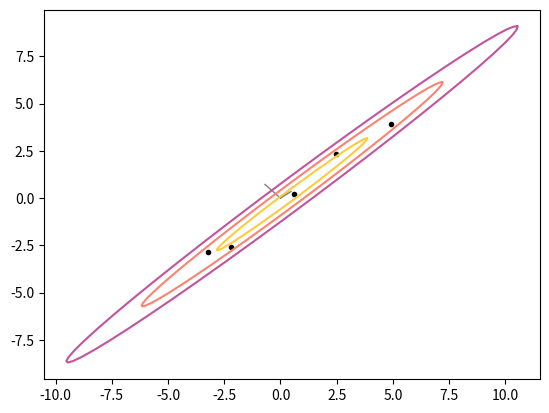

Generate this figure with matplotlib:
import numpy as np
import csv
import matplotlib.pyplot as plt

class Calculator:
    def __init__(self, data: str | np.ndarray, ellipse_res: int = 50) -> None:

        # gather raw data
        if type(data) == str:
            unsorted_data = self.read_from_file(data)
        else:
            unsorted_data = data
        
        # calculate mean (column vector)
        self.__mean = np.mean(unsorted_data, axis = 1, keepdims=True)
        
        #sorting the data based on increasing mahalanobis distance from mean
        temp_covariance = np.cov(unsorted_data)
        temp_basis = np.linalg.cholesky(temp_covariance)

        t_data = np.linalg.inv(temp_basis) @ (unsorted_data - self.__mean)
        indexlist = np.argsort(np.linalg.norm(t_data, axis=0))
        sorted_t_data = t_data[:, indexlist]

        self.__mahal_dists = np.linalg.norm(sorted_t_data, axis=0)
        self.__data = (temp_basis @ sorted_t_data) + self.__mean
        
        # set covariance, dimensions based on SORTED data
        self.__dim = self.__data.shape[0]
        self.__covariance = np.cov(self.__data)

        # ellipsoid matrix
        self.__ellipsoid: np.ndarray = np.linalg.inv(self.__covariance)
        
        # constructing a circle to transform - done ONCE (on initialisation)
        X = np.linspace(0, 2*np.pi, num=ellipse_res)
        Y = np.linspace(0, 2*np.pi, num=ellipse_res)
        
        self.__circle: np.ndarray = np.vstack([np.cos(X), np.sin(Y)])

    def __len__(self) -> int:
        return self.__dim
    
    def get_covariance(self) -> np.ndarray[np.ndarray[float]]:
        return self.__covariance
    
    def get_data(self) -> np.ndarray:
        return self.__data
    
    def get_mean(self) -> np.ndarray:
        return self.__mean
    
    def m_dist(self, point: np.ndarray) -> float:
        return np.sqrt((point - self.__mean.T) @ np.linalg.inv(self.__covariance) @ (point.T - self.__mean))
    
    def get_outliers(self, cutoff: float) -> np.ndarray:
        ind = np.searchsorted(self.__mahal_dists, cutoff)
        return self.__data[:, ind:]

    def read_from_file(self, filename) -> np.ndarray:
        with open(filename) as data_file:
            csv_reader = csv.reader(data_file, delimiter=',')
            line_number = 0
            for row in csv_reader:
                if line_number == 1:
                    data = np.array(row).astype(float)
                else:
                    data = np.vstack([data, np.array(row).astype(float)])
                line_number += 1
        return data.T
    
    def __unit(self, u):
        return u/np.linalg.norm(u)
    
    def __orthonormalise(self, u, v):
        u = self.__unit(u)
        v = self.__unit(v)
        m = self.__unit(u+v)

        u = (m/np.sqrt(2)) + self.__unit(u - np.dot(u, m)*m)/np.sqrt(2)
        v = (m/np.sqrt(2)) + self.__unit(v - np.dot(v, m)*m)/np.sqrt(2)

        return u, v
    
    def plot_on_plane(self, plane: tuple[np.ndarray] | str = "optimised 0", m_dists = [1, 2, 3], show_axes = True, points_only = False, verbose = False):
        # set colours
        plt.rcParams["axes.prop_cycle"] = plt.cycler("color", ["#fecb3e", "#fc8370", "#c2549d", "#7e549e"])

        # set plane
        if type(plane) is str and "optimised" in plane:
            cutoff = float(plane.split()[-1])
            u, v = self.optimise_plane(cutoff=cutoff, verbose=verbose)
            P = np.vstack([u, v])
        elif plane == "random":
            u = np.random.rand(self.__dim) - 0.5
            v = np.random.rand(self.__dim) - 0.5
            u, v = self.__orthonormalise(u, v)
            P = np.vstack([u, v])
        else:
            u, v = self.__orthonormalise(plane[0], plane[1])
            P = np.vstack([u, v])

        # get ellipses
        M = P @ np.linalg.inv(self.__ellipsoid) @ P.T
        J, K, L = M[0, 0], M[0, 1] + M[1, 0], M[1, 1]
        a = (J + L + np.sqrt((J-L)**2 + K**2))/2
        b = J+L-a
        theta = np.arcsin(K/(a-b))/2
        T = np.array([[np.cos(theta), -np.sin(theta)], [np.sin(theta), np.cos(theta)]]) \
            @ np.array([[np.sqrt(a), 0],[0, np.sqrt(b)]])
        proj_mean = P @ self.__mean
        ellipses = [(dist * T @ self.__circle) + proj_mean for dist in m_dists]
        
        # return points
        if points_only:
            return ellipses

        # plot axes
        if show_axes:
            for i in range(self.__dim):
                plt.plot([0, P.T[i][0]], [0, P.T[i][1]], c = "grey", linewidth = 1)

        # plot points
        proj_data = P @ self.__data
        plt.scatter(proj_data[0], proj_data[1], c = "#000000", marker = ".")

        # plot ellipses
        for i in range(len(ellipses)):
            plt.plot(ellipses[i][0], ellipses[i][1])

        plt.show()

    def __num(self, u, v, W):
        C = self.__covariance
        return ((u @ C @ u.T) * ((v @ W)**2)) - (2 * (u @ C @ v.T) * (u @ W) * (v @ W)) + ((v @ C @ v.T) * ((u @ W)**2))

    def __den(self, u, v):
        C = self.__covariance
        return (u @ C @ u.T) * (v @ C @ v.T) - ((u @ C @ v.T)**2)

    def __total_m_dist(self, u, v, W):
        C = self.__covariance
        return np.sum(self.__num(u, v, W))/self.__den(u, v)

    def __d_num(self, m, a, W):
        C = self.__covariance
        return 2 * (a @ C @ a.T) * (m @ W) * W - 2*np.outer(C @ a, (m @ W)*(a @ W)) \
        - 2*(m @ C @ a.T) * (a @ W) * W + 2 * np.outer(C @ m, (a @ W)**2)

    def __d_den(self, m, a):
        C = self.__covariance
        return 2*(a @ C @ a.T)*(C @ m.T) - 2*(m @ C @ a.T)*(C @ a.T)

    def __d_total_m_dist(self, u, v, W):
        C = self.__covariance
        n = np.sum(self.__num(u, v, W))
        d = self.__den(u, v)

        du = (d*np.sum(self.__d_num(u, v, W), axis=1) - n*self.__d_den(u, v))/(d**2)
        dv = (d*np.sum(self.__d_num(v, u, W), axis=1) - n*self.__d_den(v, u))/(d**2)

        size = np.linalg.norm(np.concatenate([du, dv]))
        return du/size, dv/size

    def optimise_plane(self, cutoff = 0, step = 0.001, verbose = False):
        W = self.get_outliers(cutoff)
        u, v = np.identity(self.__dim)[0], np.identity(self.__dim)[1]

        d = self.__total_m_dist(u, v, W)
        prev_d = d - 1

        while d - prev_d > 0:
            if verbose:
                print(f"new total dist: {d}. increment: {d - prev_d}")
            du, dv = self.__d_total_m_dist(u, v, W)
            u, v = self.__orthonormalise(u + step*du, v + step*dv)
            prev_d = d
            d = self.__total_m_dist(u, v, W)

        return u, v



#C = np.array([
#    [1, 0.2, 0.1],
#    [0.2, 1, 0.3],
#    [0.1, 0.3, 1]
#])
u = np.array([0, 1, 0])
v = np.array([0, 0, 1])
P = np.vstack([u, v])
W = np.array([
    [3, 2, .1],
    [4, -7, .3],
    [1, 0, -.2],
    [8, 2, -.1],
    [-6, -1, -.2]
]).T  # each COLUMN is a data point

calc = Calculator(W)
calc.plot_on_plane(plane= "optimised 1.5", verbose=True)
